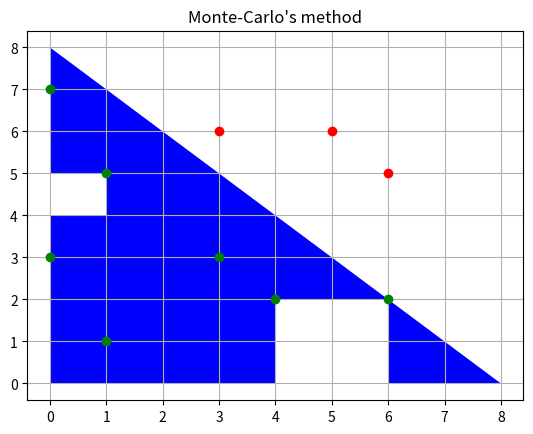

Here is the Python script that generated this plot:
import matplotlib.pyplot as plt
import random as rand


IN=0
OUT=10


ax=plt.subplots()

plt.fill([0,4,4,6,6,8,0,0,1,1,0],[0,0,2,2,0,0,8,5,5,4,4],'b')

plt.title("Monte-Carlo's method")
plt.grid(True)


for i in range(0,OUT):
    xEx=rand.randrange(0,8)
    yEx=rand.randrange(0,8)
    print('x=',xEx,'y=',yEx)


    if xEx + yEx <= 8:
        print('Point in range -x+8 ')
        if xEx!=range(0,1) and yEx!=range(4,5):
            print('Point in range -x+8 without small kvadrat')
            if xEx!=range(4,6) and yEx!=range(0,2):
                print('Point ...tra-ta-ta big kvadrat')
                IN += 1
                plt.scatter(xEx, yEx, c='g', zorder=10)
        else:
            plt.scatter(xEx, yEx, c='g', zorder=10)
    else:
        plt.scatter(xEx, yEx, c='r', zorder=10)


S=(64*IN)/OUT
print('S=',S)
    # S fig= S kv * IN / H*W


plt.show()

